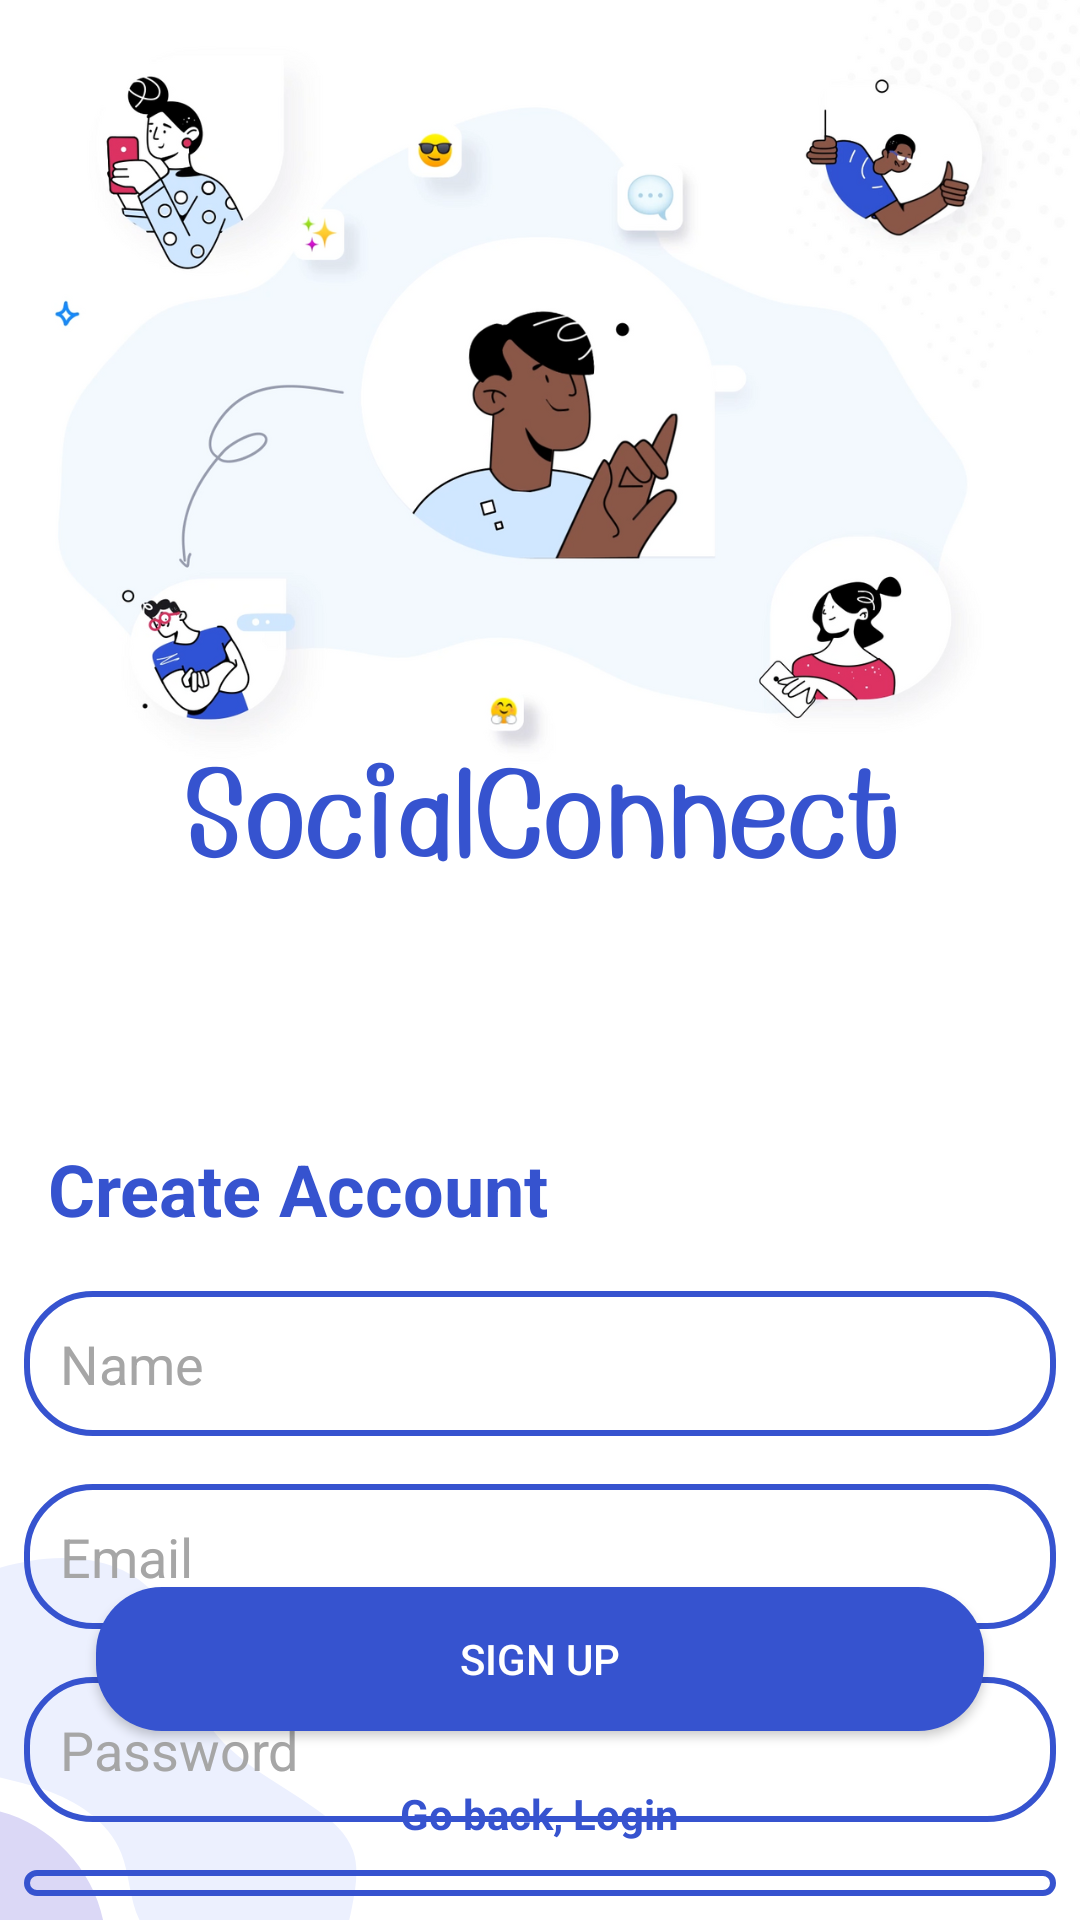

Reconstruct the res/layout file that produces this screen, plus the resources it refers to.
<!-- AndroidManifest.xml: application theme AppTheme -->
<!-- res/layout/activity_create_account.xml -->
<?xml version="1.0" encoding="utf-8"?>
<RelativeLayout xmlns:android="http://schemas.android.com/apk/res/android"
    xmlns:tools="http://schemas.android.com/tools"
    android:layout_width="match_parent"
    android:layout_height="match_parent"
    android:background="@drawable/background"
    tools:context="com.example.socialmediaapp.fragments.CreateAccountFragment">

    <TextView
        android:layout_width="wrap_content"
        android:layout_height="wrap_content"
        android:textStyle="bold"
        android:textSize="24sp"
        android:text="Create Account"
        android:textColor="#3653CF"
        android:layout_marginTop="380dp"
        android:layout_marginStart="16dp"
        android:layout_marginLeft="16dp"
        android:id="@+id/txtCreateAccount"/>

    <LinearLayout
        android:id="@+id/ll1"
        android:layout_width="match_parent"
        android:layout_height="wrap_content"
        android:layout_centerInParent="true"
        android:orientation="vertical"
        android:paddingTop="10dp"
        android:layout_below="@id/txtCreateAccount">

        <EditText
            android:id="@+id/nameET"
            android:layout_width="match_parent"
            android:layout_height="wrap_content"
            android:layout_margin="8dp"
            android:background="@drawable/text_box"
            android:hint="Name"
            android:padding="12dp"
            android:textColorHint="#A6A6A6"
            android:textColor="#3653CF"/>

        <EditText
            android:id="@+id/emailET"
            android:layout_width="match_parent"
            android:layout_height="wrap_content"
            android:layout_margin="8dp"
            android:background="@drawable/text_box"
            android:hint="Email"
            android:padding="12dp"
            android:textColorHint="#A6A6A6"
            android:textColor="#3653CF"/>

        <EditText
            android:id="@+id/passwordET"
            android:layout_width="match_parent"
            android:layout_height="wrap_content"
            android:layout_margin="8dp"
            android:background="@drawable/text_box"
            android:hint="Password"
            android:padding="12dp"
            android:textColorHint="#A6A6A6"
            android:textColor="#3653CF"/>

        <EditText
            android:id="@+id/confirmPassET"
            android:layout_width="match_parent"
            android:layout_height="wrap_content"
            android:layout_margin="8dp"
            android:background="@drawable/text_box"
            android:hint="Confirm Password"
            android:padding="12dp"
            android:textColor="#3653CF"
            android:textColorHint="#A6A6A6" />

    </LinearLayout>

    <ProgressBar
        android:layout_width="wrap_content"
        android:layout_height="wrap_content"
        android:id="@+id/progressBar"
        android:layout_centerHorizontal="true"
        android:layout_below="@id/ll1"
        android:visibility="gone"
        android:layout_above="@id/signUpBtn"/>

    <Button
        android:layout_width="match_parent"
        android:layout_height="wrap_content"
        android:text="Sign Up"
        android:background="@drawable/btn_bg"
        android:layout_marginStart="32dp"
        android:layout_marginEnd="32dp"
        android:textColor="#FFFFFF"
        android:layout_above="@id/loginTV"
        android:layout_marginBottom="18dp"
        android:id="@+id/signUpBtn"/>


    <TextView
        android:layout_width="wrap_content"
        android:layout_height="wrap_content"
        android:layout_centerHorizontal="true"
        android:id="@+id/loginTV"
        android:layout_alignParentBottom="true"
        android:layout_marginBottom="26dp"
        android:text="Go back, Login"
        android:textStyle="bold"
        android:textColor="#3653CF"/>

</RelativeLayout>
<!-- resources referenced by this layout -->
<resources>
  <!-- drawable background: png bitmap (drawable, 320183 bytes) -->
  <!-- drawable btn_bg (drawable) -->
  <?xml version="1.0" encoding="utf-8"?>
  <shape xmlns:android="http://schemas.android.com/apk/res/android"
      android:shape="rectangle">
  
      <solid
          android:color="#3653CF"/>
  
      <corners
          android:radius="22dp"/>
  
  </shape>
  <!-- drawable text_box (drawable) -->
  <?xml version="1.0" encoding="utf-8"?>
  <shape xmlns:android="http://schemas.android.com/apk/res/android"
      android:shape="rectangle">
  
      <corners
          android:radius="22dp"/>
  
      <stroke
          android:color="#3653CF"
          android:width="2dp"/>
  
  </shape>
  <style name="AppTheme" parent="Theme.AppCompat.Light.NoActionBar">
          
          <item name="colorPrimary">@color/colorPrimary</item>
          <item name="colorPrimaryDark">@color/colorPrimaryDark</item>
          <item name="colorAccent">@color/colorAccent</item>
      </style>
  <color name="colorPrimary">#fff</color>
  <color name="colorPrimaryDark">#fff</color>
  <color name="colorAccent">#00552E</color>
</resources>
